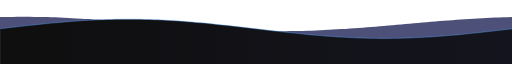
t = 0.00 s
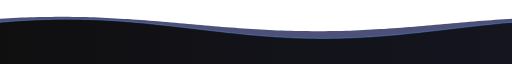
t = 1.67 s
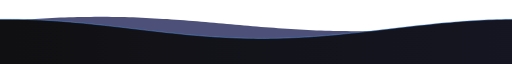
t = 3.33 s
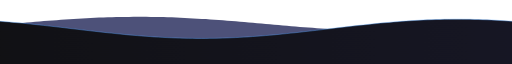
t = 5.00 s
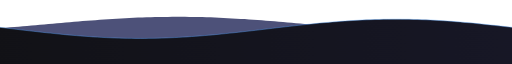
t = 6.67 s
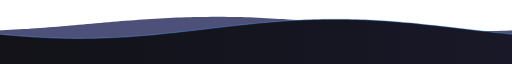
t = 8.33 s

The animated SVG that drew these frames (rendered in a browser with its animation timeline set to each time). Animation: 1 CSS @keyframes rule; frames cover the first 8.33 s, repeats indefinitely.

<svg xmlns="http://www.w3.org/2000/svg" viewBox="0 0 1200 80" width="1200" height="80" preserveAspectRatio="none" role="img" aria-label="wave divider">
<defs><linearGradient id="g" x1="0" x2="1" y1="0" y2="0"><stop offset="0" stop-color="#0f0f0f"/><stop offset="1" stop-color="#1a1a2e"/></linearGradient>
<style>.s{animation:m 14s linear infinite}.b{animation-duration:22s;animation-direction:reverse}@keyframes m{from{transform:translateX(0)}to{transform:translateX(-1200px)}}@media (prefers-reduced-motion:reduce){.s{animation:none}}</style></defs>
<g transform="translate(0 80) scale(1 -1)">
<g class="s b"><path d="M0 0 L0.0 58.7 L10.0 58.8 L20.0 58.9 L30.0 58.9 L40.0 59.0 L50.0 59.0 L60.0 59.0 L70.0 59.0 L80.0 58.9 L90.0 58.8 L100.0 58.7 L110.0 58.6 L120.0 58.4 L130.0 58.3 L140.0 58.1 L150.0 57.8 L160.0 57.6 L170.0 57.3 L180.0 57.0 L190.0 56.7 L200.0 56.4 L210.0 56.1 L220.0 55.7 L230.0 55.4 L240.0 55.0 L250.0 54.6 L260.0 54.2 L270.0 53.7 L280.0 53.3 L290.0 52.9 L300.0 52.4 L310.0 52.0 L320.0 51.5 L330.0 51.0 L340.0 50.6 L350.0 50.1 L360.0 49.6 L370.0 49.1 L380.0 48.7 L390.0 48.2 L400.0 47.7 L410.0 47.3 L420.0 46.9 L430.0 46.4 L440.0 46.0 L450.0 45.6 L460.0 45.2 L470.0 44.8 L480.0 44.4 L490.0 44.0 L500.0 43.7 L510.0 43.4 L520.0 43.1 L530.0 42.8 L540.0 42.5 L550.0 42.2 L560.0 42.0 L570.0 41.8 L580.0 41.6 L590.0 41.5 L600.0 41.3 L610.0 41.2 L620.0 41.1 L630.0 41.1 L640.0 41.0 L650.0 41.0 L660.0 41.0 L670.0 41.0 L680.0 41.1 L690.0 41.2 L700.0 41.3 L710.0 41.4 L720.0 41.6 L730.0 41.7 L740.0 41.9 L750.0 42.2 L760.0 42.4 L770.0 42.7 L780.0 43.0 L790.0 43.3 L800.0 43.6 L810.0 43.9 L820.0 44.3 L830.0 44.6 L840.0 45.0 L850.0 45.4 L860.0 45.8 L870.0 46.3 L880.0 46.7 L890.0 47.1 L900.0 47.6 L910.0 48.0 L920.0 48.5 L930.0 49.0 L940.0 49.4 L950.0 49.9 L960.0 50.4 L970.0 50.9 L980.0 51.3 L990.0 51.8 L1000.0 52.3 L1010.0 52.7 L1020.0 53.1 L1030.0 53.6 L1040.0 54.0 L1050.0 54.4 L1060.0 54.8 L1070.0 55.2 L1080.0 55.6 L1090.0 56.0 L1100.0 56.3 L1110.0 56.6 L1120.0 56.9 L1130.0 57.2 L1140.0 57.5 L1150.0 57.8 L1160.0 58.0 L1170.0 58.2 L1180.0 58.4 L1190.0 58.5 L1200.0 58.7 L1210.0 58.8 L1220.0 58.9 L1230.0 58.9 L1240.0 59.0 L1250.0 59.0 L1260.0 59.0 L1270.0 59.0 L1280.0 58.9 L1290.0 58.8 L1300.0 58.7 L1310.0 58.6 L1320.0 58.4 L1330.0 58.3 L1340.0 58.1 L1350.0 57.8 L1360.0 57.6 L1370.0 57.3 L1380.0 57.0 L1390.0 56.7 L1400.0 56.4 L1410.0 56.1 L1420.0 55.7 L1430.0 55.4 L1440.0 55.0 L1450.0 54.6 L1460.0 54.2 L1470.0 53.7 L1480.0 53.3 L1490.0 52.9 L1500.0 52.4 L1510.0 52.0 L1520.0 51.5 L1530.0 51.0 L1540.0 50.6 L1550.0 50.1 L1560.0 49.6 L1570.0 49.1 L1580.0 48.7 L1590.0 48.2 L1600.0 47.7 L1610.0 47.3 L1620.0 46.9 L1630.0 46.4 L1640.0 46.0 L1650.0 45.6 L1660.0 45.2 L1670.0 44.8 L1680.0 44.4 L1690.0 44.0 L1700.0 43.7 L1710.0 43.4 L1720.0 43.1 L1730.0 42.8 L1740.0 42.5 L1750.0 42.2 L1760.0 42.0 L1770.0 41.8 L1780.0 41.6 L1790.0 41.5 L1800.0 41.3 L1810.0 41.2 L1820.0 41.1 L1830.0 41.1 L1840.0 41.0 L1850.0 41.0 L1860.0 41.0 L1870.0 41.0 L1880.0 41.1 L1890.0 41.2 L1900.0 41.3 L1910.0 41.4 L1920.0 41.6 L1930.0 41.7 L1940.0 41.9 L1950.0 42.2 L1960.0 42.4 L1970.0 42.7 L1980.0 43.0 L1990.0 43.3 L2000.0 43.6 L2010.0 43.9 L2020.0 44.3 L2030.0 44.6 L2040.0 45.0 L2050.0 45.4 L2060.0 45.8 L2070.0 46.3 L2080.0 46.7 L2090.0 47.1 L2100.0 47.6 L2110.0 48.0 L2120.0 48.5 L2130.0 49.0 L2140.0 49.4 L2150.0 49.9 L2160.0 50.4 L2170.0 50.9 L2180.0 51.3 L2190.0 51.8 L2200.0 52.3 L2210.0 52.7 L2220.0 53.1 L2230.0 53.6 L2240.0 54.0 L2250.0 54.4 L2260.0 54.8 L2270.0 55.2 L2280.0 55.6 L2290.0 56.0 L2300.0 56.3 L2310.0 56.6 L2320.0 56.9 L2330.0 57.2 L2340.0 57.5 L2350.0 57.8 L2360.0 58.0 L2370.0 58.2 L2380.0 58.4 L2390.0 58.5 L2400.0 58.7 L2400 0 Z" fill="#3a3f6b" opacity="0.9"/></g>
<g class="s"><path d="M0 0 L0.0 44.0 L10.0 44.6 L20.0 45.3 L30.0 45.9 L40.0 46.5 L50.0 47.1 L60.0 47.7 L70.0 48.3 L80.0 48.9 L90.0 49.4 L100.0 50.0 L110.0 50.5 L120.0 51.1 L130.0 51.6 L140.0 52.0 L150.0 52.5 L160.0 52.9 L170.0 53.3 L180.0 53.7 L190.0 54.1 L200.0 54.4 L210.0 54.7 L220.0 55.0 L230.0 55.2 L240.0 55.4 L250.0 55.6 L260.0 55.7 L270.0 55.9 L280.0 55.9 L290.0 56.0 L300.0 56.0 L310.0 56.0 L320.0 55.9 L330.0 55.9 L340.0 55.7 L350.0 55.6 L360.0 55.4 L370.0 55.2 L380.0 55.0 L390.0 54.7 L400.0 54.4 L410.0 54.1 L420.0 53.7 L430.0 53.3 L440.0 52.9 L450.0 52.5 L460.0 52.0 L470.0 51.6 L480.0 51.1 L490.0 50.5 L500.0 50.0 L510.0 49.4 L520.0 48.9 L530.0 48.3 L540.0 47.7 L550.0 47.1 L560.0 46.5 L570.0 45.9 L580.0 45.3 L590.0 44.6 L600.0 44.0 L610.0 43.4 L620.0 42.7 L630.0 42.1 L640.0 41.5 L650.0 40.9 L660.0 40.3 L670.0 39.7 L680.0 39.1 L690.0 38.6 L700.0 38.0 L710.0 37.5 L720.0 36.9 L730.0 36.4 L740.0 36.0 L750.0 35.5 L760.0 35.1 L770.0 34.7 L780.0 34.3 L790.0 33.9 L800.0 33.6 L810.0 33.3 L820.0 33.0 L830.0 32.8 L840.0 32.6 L850.0 32.4 L860.0 32.3 L870.0 32.1 L880.0 32.1 L890.0 32.0 L900.0 32.0 L910.0 32.0 L920.0 32.1 L930.0 32.1 L940.0 32.3 L950.0 32.4 L960.0 32.6 L970.0 32.8 L980.0 33.0 L990.0 33.3 L1000.0 33.6 L1010.0 33.9 L1020.0 34.3 L1030.0 34.7 L1040.0 35.1 L1050.0 35.5 L1060.0 36.0 L1070.0 36.4 L1080.0 36.9 L1090.0 37.5 L1100.0 38.0 L1110.0 38.6 L1120.0 39.1 L1130.0 39.7 L1140.0 40.3 L1150.0 40.9 L1160.0 41.5 L1170.0 42.1 L1180.0 42.7 L1190.0 43.4 L1200.0 44.0 L1210.0 44.6 L1220.0 45.3 L1230.0 45.9 L1240.0 46.5 L1250.0 47.1 L1260.0 47.7 L1270.0 48.3 L1280.0 48.9 L1290.0 49.4 L1300.0 50.0 L1310.0 50.5 L1320.0 51.1 L1330.0 51.6 L1340.0 52.0 L1350.0 52.5 L1360.0 52.9 L1370.0 53.3 L1380.0 53.7 L1390.0 54.1 L1400.0 54.4 L1410.0 54.7 L1420.0 55.0 L1430.0 55.2 L1440.0 55.4 L1450.0 55.6 L1460.0 55.7 L1470.0 55.9 L1480.0 55.9 L1490.0 56.0 L1500.0 56.0 L1510.0 56.0 L1520.0 55.9 L1530.0 55.9 L1540.0 55.7 L1550.0 55.6 L1560.0 55.4 L1570.0 55.2 L1580.0 55.0 L1590.0 54.7 L1600.0 54.4 L1610.0 54.1 L1620.0 53.7 L1630.0 53.3 L1640.0 52.9 L1650.0 52.5 L1660.0 52.0 L1670.0 51.6 L1680.0 51.1 L1690.0 50.5 L1700.0 50.0 L1710.0 49.4 L1720.0 48.9 L1730.0 48.3 L1740.0 47.7 L1750.0 47.1 L1760.0 46.5 L1770.0 45.9 L1780.0 45.3 L1790.0 44.6 L1800.0 44.0 L1810.0 43.4 L1820.0 42.7 L1830.0 42.1 L1840.0 41.5 L1850.0 40.9 L1860.0 40.3 L1870.0 39.7 L1880.0 39.1 L1890.0 38.6 L1900.0 38.0 L1910.0 37.5 L1920.0 36.9 L1930.0 36.4 L1940.0 36.0 L1950.0 35.5 L1960.0 35.1 L1970.0 34.7 L1980.0 34.3 L1990.0 33.9 L2000.0 33.6 L2010.0 33.3 L2020.0 33.0 L2030.0 32.8 L2040.0 32.6 L2050.0 32.4 L2060.0 32.3 L2070.0 32.1 L2080.0 32.1 L2090.0 32.0 L2100.0 32.0 L2110.0 32.0 L2120.0 32.1 L2130.0 32.1 L2140.0 32.3 L2150.0 32.4 L2160.0 32.6 L2170.0 32.8 L2180.0 33.0 L2190.0 33.3 L2200.0 33.6 L2210.0 33.9 L2220.0 34.3 L2230.0 34.7 L2240.0 35.1 L2250.0 35.5 L2260.0 36.0 L2270.0 36.4 L2280.0 36.9 L2290.0 37.5 L2300.0 38.0 L2310.0 38.6 L2320.0 39.1 L2330.0 39.7 L2340.0 40.3 L2350.0 40.9 L2360.0 41.5 L2370.0 42.1 L2380.0 42.7 L2390.0 43.4 L2400.0 44.0 L2400 0 Z" fill="url(#g)"/><path d="M0.0 44.0 L10.0 44.6 L20.0 45.3 L30.0 45.9 L40.0 46.5 L50.0 47.1 L60.0 47.7 L70.0 48.3 L80.0 48.9 L90.0 49.4 L100.0 50.0 L110.0 50.5 L120.0 51.1 L130.0 51.6 L140.0 52.0 L150.0 52.5 L160.0 52.9 L170.0 53.3 L180.0 53.7 L190.0 54.1 L200.0 54.4 L210.0 54.7 L220.0 55.0 L230.0 55.2 L240.0 55.4 L250.0 55.6 L260.0 55.7 L270.0 55.9 L280.0 55.9 L290.0 56.0 L300.0 56.0 L310.0 56.0 L320.0 55.9 L330.0 55.9 L340.0 55.7 L350.0 55.6 L360.0 55.4 L370.0 55.2 L380.0 55.0 L390.0 54.7 L400.0 54.4 L410.0 54.1 L420.0 53.7 L430.0 53.3 L440.0 52.9 L450.0 52.5 L460.0 52.0 L470.0 51.6 L480.0 51.1 L490.0 50.5 L500.0 50.0 L510.0 49.4 L520.0 48.9 L530.0 48.3 L540.0 47.7 L550.0 47.1 L560.0 46.5 L570.0 45.9 L580.0 45.3 L590.0 44.6 L600.0 44.0 L610.0 43.4 L620.0 42.7 L630.0 42.1 L640.0 41.5 L650.0 40.9 L660.0 40.3 L670.0 39.7 L680.0 39.1 L690.0 38.6 L700.0 38.0 L710.0 37.5 L720.0 36.9 L730.0 36.4 L740.0 36.0 L750.0 35.5 L760.0 35.1 L770.0 34.7 L780.0 34.3 L790.0 33.9 L800.0 33.6 L810.0 33.3 L820.0 33.0 L830.0 32.8 L840.0 32.6 L850.0 32.4 L860.0 32.3 L870.0 32.1 L880.0 32.1 L890.0 32.0 L900.0 32.0 L910.0 32.0 L920.0 32.1 L930.0 32.1 L940.0 32.3 L950.0 32.4 L960.0 32.6 L970.0 32.8 L980.0 33.0 L990.0 33.3 L1000.0 33.6 L1010.0 33.9 L1020.0 34.3 L1030.0 34.7 L1040.0 35.1 L1050.0 35.5 L1060.0 36.0 L1070.0 36.4 L1080.0 36.9 L1090.0 37.5 L1100.0 38.0 L1110.0 38.6 L1120.0 39.1 L1130.0 39.7 L1140.0 40.3 L1150.0 40.9 L1160.0 41.5 L1170.0 42.1 L1180.0 42.7 L1190.0 43.4 L1200.0 44.0 L1210.0 44.6 L1220.0 45.3 L1230.0 45.9 L1240.0 46.5 L1250.0 47.1 L1260.0 47.7 L1270.0 48.3 L1280.0 48.9 L1290.0 49.4 L1300.0 50.0 L1310.0 50.5 L1320.0 51.1 L1330.0 51.6 L1340.0 52.0 L1350.0 52.5 L1360.0 52.9 L1370.0 53.3 L1380.0 53.7 L1390.0 54.1 L1400.0 54.4 L1410.0 54.7 L1420.0 55.0 L1430.0 55.2 L1440.0 55.4 L1450.0 55.6 L1460.0 55.7 L1470.0 55.9 L1480.0 55.9 L1490.0 56.0 L1500.0 56.0 L1510.0 56.0 L1520.0 55.9 L1530.0 55.9 L1540.0 55.7 L1550.0 55.6 L1560.0 55.4 L1570.0 55.2 L1580.0 55.0 L1590.0 54.7 L1600.0 54.4 L1610.0 54.1 L1620.0 53.7 L1630.0 53.3 L1640.0 52.9 L1650.0 52.5 L1660.0 52.0 L1670.0 51.6 L1680.0 51.1 L1690.0 50.5 L1700.0 50.0 L1710.0 49.4 L1720.0 48.9 L1730.0 48.3 L1740.0 47.7 L1750.0 47.1 L1760.0 46.5 L1770.0 45.9 L1780.0 45.3 L1790.0 44.6 L1800.0 44.0 L1810.0 43.4 L1820.0 42.7 L1830.0 42.1 L1840.0 41.5 L1850.0 40.9 L1860.0 40.3 L1870.0 39.7 L1880.0 39.1 L1890.0 38.6 L1900.0 38.0 L1910.0 37.5 L1920.0 36.9 L1930.0 36.4 L1940.0 36.0 L1950.0 35.5 L1960.0 35.1 L1970.0 34.7 L1980.0 34.3 L1990.0 33.9 L2000.0 33.6 L2010.0 33.3 L2020.0 33.0 L2030.0 32.8 L2040.0 32.6 L2050.0 32.4 L2060.0 32.3 L2070.0 32.1 L2080.0 32.1 L2090.0 32.0 L2100.0 32.0 L2110.0 32.0 L2120.0 32.1 L2130.0 32.1 L2140.0 32.3 L2150.0 32.4 L2160.0 32.6 L2170.0 32.8 L2180.0 33.0 L2190.0 33.3 L2200.0 33.6 L2210.0 33.9 L2220.0 34.3 L2230.0 34.7 L2240.0 35.1 L2250.0 35.5 L2260.0 36.0 L2270.0 36.4 L2280.0 36.9 L2290.0 37.5 L2300.0 38.0 L2310.0 38.6 L2320.0 39.1 L2330.0 39.7 L2340.0 40.3 L2350.0 40.9 L2360.0 41.5 L2370.0 42.1 L2380.0 42.7 L2390.0 43.4 L2400.0 44.0" fill="none" stroke="#58a6ff" stroke-opacity="0.55" stroke-width="1.2"/></g>
</g></svg>
